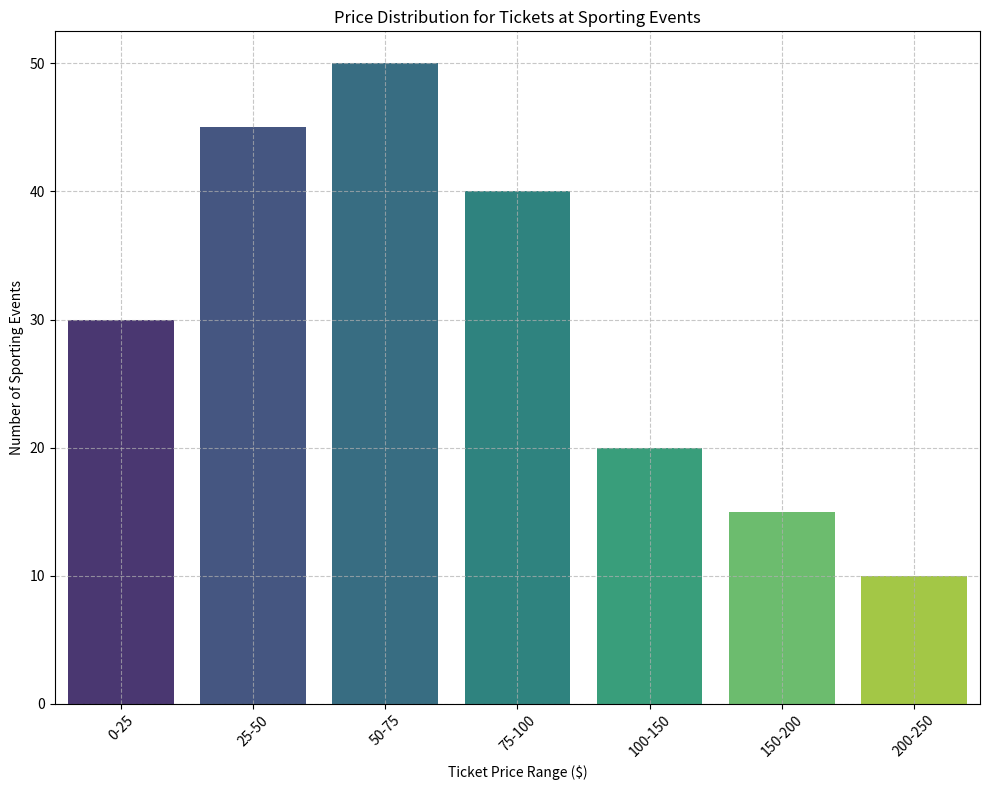

Source code (Python): (Note: this script raises an exception after producing the figure.)
import matplotlib.pyplot as plt
import seaborn as sns

# Data
data_labels = ['0-25', '25-50', '50-75', '75-100', '100-150', '150-200', '200-250']
data = [30, 45, 50, 40, 20, 15, 10]

# Create a figure and a single subplot
plt.figure(figsize=(10, 8))
ax = plt.subplot(1, 1, 1)

# Create the histogram
sns.barplot(x=data_labels, y=data, palette='viridis')

# Set title and labels
ax.set_title('Price Distribution for Tickets at Sporting Events')
ax.set_xlabel('Ticket Price Range ($)')
ax.set_ylabel('Number of Sporting Events')

# Improve layout to accommodate long labels
plt.xticks(rotation=45)  # Rotate the x labels to avoid overlapping

plt.grid(True, linestyle='--', alpha=0.7)  # Add grid with style

plt.tight_layout()  # Automatically adjust subplot params to fit the figure area.

# Save the figure
plt.savefig('/cpfs01/user/liuqi/workspace/plotchart/data-300/histogram/png/49.png', format='png')

# Clear the current figure state to prevent overlap with future plots
plt.clf()
